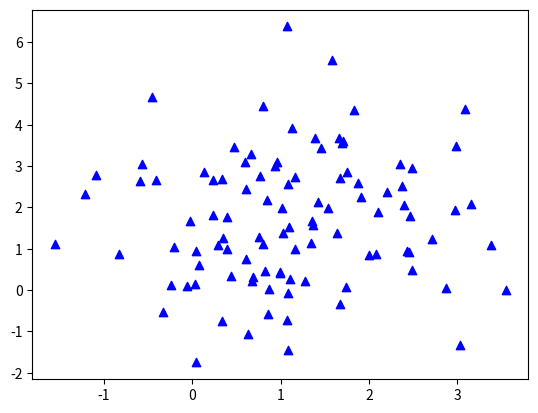

Source code (Python): (Note: this script raises an exception after producing the figure.)
import numpy as np
import matplotlib.pyplot as plt

mu=np.zeros([1,2,3])
mu[:,:,0]=np.array([1,2])
mu[:,:,1]=np.array([-1,1])
mu[:,:,2]=np.array([2,-2])

sigma=np.zeros([2,2,3])
sigma[:,:,0]=np.array([[1,0],[0,2]])
sigma[:,:,1]=np.array([[2,-1.8],[-1.8,2]])
sigma[:,:,2]=np.array([[3,1],[1,2]])

for k in range(3):
    draw=np.random.randn(2,100)
    w,v=np.linalg.eig(sigma[:,:,k])
    print(w)
    print(v)
    x=np.transpose(np.dot(v*np.sqrt(w)*np.linalg.inv(v),draw))+mu[:,:,k]

    mean=np.sum(x,axis=0)/len(x)
    sm=np.zeros([2,2])
    for i in range(len(x)):
        sm+=np.outer(x[i, :]-mean,x[i, :]-mean)
    covar=sm/(len(x)-1)

    w,v=np.linalg.eig(covar)
    xSquiggle=np.zeros(x.shape)
    for i in range(len(x)):
        xSquiggle[i,:]=1/np.sqrt(w)*np.dot(np.transpose(v),x[i,:]-mean)

    plt.figure(k)
    plt.scatter(x[:,0],x[:,1],None,'b','^')
    plt.quiver(mean[0],mean[1],np.sqrt(w[0])*v[0,:]+mean[0],np.sqrt(w[1])*v[1,:]+mean[1],color='red',scale=1, units='xy',headlength=0,headaxislength=0)
    plt.scatter(xSquiggle[:,0],xSquiggle[:,1],None,'g','o')
    plt.axis((-6,6,-6,6))

plt.show()
